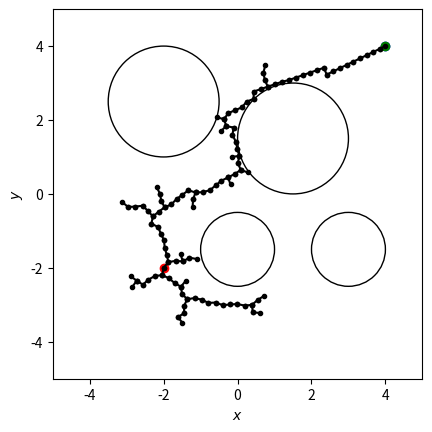

The script that saved this image: (Note: this script raises an exception after producing the figure.)
#!/usr/bin/env python3
import numpy as np
import matplotlib.pyplot as plt
import matplotlib.animation as animation
import matplotlib.patches as patches
from tqdm import tqdm

class WorldMap:
    def __init__(self):
        self.min_x = -5
        self.max_x =  5
        self.min_y = -5
        self.max_y =  5

        self.obstacles = []
        self.setObstacles(np.array([1.5, 1.5]), 1.5)
        self.setObstacles(np.array([3.0, -1.5]), 1.0)
        self.setObstacles(np.array([-2.0, 2.5]), 1.5)
        self.setObstacles(np.array([0.0, -1.5]), 1.0)

    def isValidArea(self, loc):
        if (self.min_x < loc[0] < self.max_x) and (self.min_y < loc[1] < self.max_y):
            for obs in self.obstacles:
                if np.linalg.norm(loc-obs['center']) < obs['rad']:
                    return False
            return True
        else:
            return False

    def setObstacles(self, center, rad):
        circle = {'center':center, 'rad':rad}
        self.obstacles.append(circle)

    def getObstacles(self):
        return self.obstacles

    def isInObstacle(self, loc):
        pass


class RRT:
    def __init__(self, map_, start_loc, goal_loc):
        self.dl = 0.2

        self.map = map_
        self.minX = self.map.min_x
        self.maxX = self.map.max_x
        self.minY = self.map.min_y
        self.maxY = self.map.max_y

        self.start_loc = start_loc
        self.goal_loc  = goal_loc
        self.node_list = np.empty((0,2), dtype=float)
        self.edge_list = []
        self.target_list = np.empty((0,2), dtype=float)
        self.node_list = np.append(self.node_list, np.array([self.start_loc]), axis=0)

    def targetPoint(self):
        epsilon = 0.3
        if np.random.rand() < epsilon:
            return self.goal_loc
        else:
            return np.array([
            (self.maxX - self.minX) * np.random.rand() + self.minX,
            (self.maxY - self.minY) * np.random.rand() + self.minY,
            ])

    def solve(self):
        is_clear = False
        self.n_steps = 0
        for step in range(1000):

            while True:
                target_point = self.targetPoint()
                distance_list = np.array([np.linalg.norm(item) for item in (target_point - self.node_list)])
                nearest_id = distance_list.argmin()

                unit_vec = (target_point - self.node_list[nearest_id]) / np.linalg.norm(target_point - self.node_list[nearest_id])
                new_node = self.node_list[nearest_id] + self.dl*unit_vec
                if self.map.isValidArea(new_node):
                    break

            self.target_list = np.append(self.target_list, np.array([target_point]), axis=0)

            self.node_list = np.append(self.node_list, np.array([new_node]), axis=0)
            self.edge_list.append(([nearest_id, len(self.node_list)-1]))
            if self.isGoal(new_node):
                self.target_list = np.append(self.target_list, np.array([self.goal_loc]), axis=0)
                self.node_list = np.append(self.node_list, np.array([self.goal_loc]), axis=0)
                self.edge_list.append(([len(self.node_list)-2, len(self.node_list)-1]))
                is_clear = True
                self.n_steps = step
                break

        if is_clear:
            print('Success')
        else:
            print('Failed')
            #print(target_point)
            #print(nearest_id)
        #print('edge_list\n', self.edge_list)
        #print('node_list\n', self.node_list)


    def isGoal(self, node):
        return np.linalg.norm(self.goal_loc - node) < self.dl

    def render(self):
        print('node_list', len(self.node_list))
        fig, ax = plt.subplots(1,1)
        def update(i):
            if i%10 == 0: print(i, '/ {}'.format(self.n_steps+3))
            if i != 0:
                plt.cla()

            ax.set_xlim(self.minX, self.maxX)
            ax.set_ylim(self.minY, self.maxY)
            ax.set_xlabel(r'$x$')
            ax.set_ylabel(r'$y$')
            ax.set_aspect('equal')

            for j in range(i):
                x = np.array([self.node_list[self.edge_list[j][0]][0], self.node_list[self.edge_list[j][1]][0]])
                y = np.array([self.node_list[self.edge_list[j][0]][1], self.node_list[self.edge_list[j][1]][1]])
                if i == self.n_steps+2:
                    ax.plot(x, y, marker='.', color='k')
                else:
                    ax.plot(x, y, marker='.', color='k')


            ax.scatter(self.start_loc[0], self.start_loc[1], marker='o', color='r')
            ax.scatter(self.goal_loc[0], self.goal_loc[1], marker='o', color='b')
            if i > 0:
                ax.scatter(self.target_list[i-1][0], self.target_list[i-1][1], marker='o', color='g')
            obstacles = self.map.getObstacles()
            for obs in obstacles:
                circle = patches.Circle(xy=obs['center'], radius=obs['rad'], ec='k', fill=False)
                ax.add_patch(circle)


        ani = animation.FuncAnimation(fig, update, interval=400, frames=self.n_steps+3)
        ani.save('anim.mp4', writer='ffmpeg')




def main():
    world_map = WorldMap()
    start_location = np.array([-2.0, -2.0])
    goal_location  = np.array([4., 4.])
    planner = RRT(world_map, start_loc=start_location, goal_loc=goal_location)
    planner.solve()

    planner.render()

if __name__ == '__main__':
    main()
